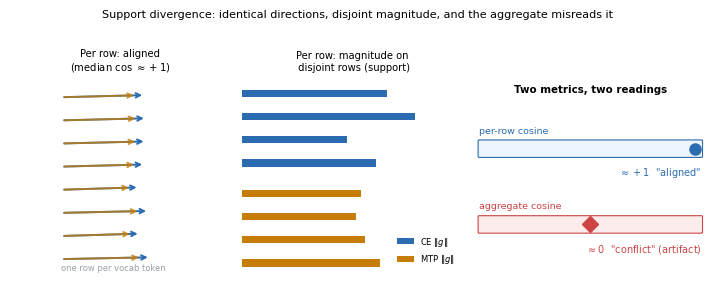

Write Python code to recreate this figure. (Note: this script raises an exception after producing the figure.)
#!/usr/bin/env python3
"""Regenerate Figure 1, the support-divergence schematic (paper Fig. 1).

This is a *conceptual* figure (hand-composed cartoon, not derived from the
committed result JSONs), so it lives in its own script rather than in
make_figures.py. Run:

    python figures/make_schematic.py --out figures

Produces fig0_schematic.{png,pdf}. The PDF is what paper/main.tex includes.
"""
import argparse
import numpy as np
import matplotlib as mpl
import matplotlib.pyplot as plt

CE_C = "#2b6cb0"   # CE gradient (blue)
MTP_C = "#C77d0a"  # MTP gradient (amber)
FOC = "#2b6cb0"
ALARM = "#C44"
MUTE = "#9aa0a6"


def make(out_dir: str) -> None:
    mpl.rcParams.update({
        "font.size": 8, "axes.linewidth": 0.8,
        "font.family": "DejaVu Sans", "savefig.dpi": 300,
    })
    fig, axes = plt.subplots(1, 3, figsize=(7.2, 2.7),
                             gridspec_kw={"width_ratios": [1, 1, 1.05]})

    # ---- Panel A: per-row directions (aligned) ----
    axA = axes[0]
    rows = 8
    for r in range(rows):
        y = rows - 1 - r
        ang = np.deg2rad(35 + np.random.RandomState(r).uniform(-6, 6))
        dx, dy = 0.7 * np.cos(ang), 0.16 * np.sin(ang)
        axA.annotate("", xy=(0.35 + dx, y + dy), xytext=(0.35, y),
                     arrowprops=dict(arrowstyle="->", color=CE_C, lw=1.4))
        axA.annotate("", xy=(0.35 + dx * 0.9, y + dy * 0.9), xytext=(0.35, y),
                     arrowprops=dict(arrowstyle="->", color=MTP_C, lw=1.4, alpha=0.8))
    axA.set_xlim(0, 1.5); axA.set_ylim(-0.6, rows - 0.2)
    axA.set_title("Per row: aligned\n(median cos $\\approx+1$)", fontsize=7.2)
    axA.axis("off")
    axA.text(0.35, -0.5, "one row per vocab token", fontsize=6, color=MUTE, ha="left")

    # ---- Panel B: per-row MAGNITUDE on disjoint rows ----
    axB = axes[1]
    rng = np.random.RandomState(1)
    ce_mag = np.zeros(rows); mtp_mag = np.zeros(rows)
    for r in [0, 1, 2, 3]: ce_mag[r] = rng.uniform(0.5, 0.95)
    for r in [4, 5, 6, 7]: mtp_mag[r] = rng.uniform(0.5, 0.95)
    yv = np.arange(rows)[::-1]
    axB.barh(yv + 0.16, ce_mag, height=0.32, color=CE_C, label="CE $\\|g\\|$")
    axB.barh(yv - 0.16, mtp_mag, height=0.32, color=MTP_C, label="MTP $\\|g\\|$")
    axB.set_xlim(0, 1.05); axB.set_ylim(-0.6, rows - 0.2)
    axB.set_title("Per row: magnitude on\n disjoint rows (support)", fontsize=7.2)
    axB.axis("off")
    axB.legend(loc="lower right", frameon=False, fontsize=6)

    # ---- Panel C: what each metric reports ----
    axC = axes[2]
    axC.axis("off"); axC.set_xlim(0, 1); axC.set_ylim(0, 1)
    axC.text(0.5, 0.93, "Two metrics, two readings", fontsize=7.4, ha="center", weight="bold")
    axC.text(0.02, 0.72, "per-row cosine", fontsize=6.8, color=FOC)
    axC.add_patch(mpl.patches.FancyBboxPatch((0.02, 0.6), 0.96, 0.08,
                  boxstyle="round,pad=0.005", fc="#eef4fb", ec=FOC, lw=0.8))
    axC.plot([0.02 + 0.96 * 0.97], [0.64], "o", color=FOC, ms=8)
    axC.text(0.98, 0.50, "$\\approx +1$  \"aligned\"", fontsize=7, color=FOC, ha="right")
    axC.text(0.02, 0.33, "aggregate cosine", fontsize=6.8, color=ALARM)
    axC.add_patch(mpl.patches.FancyBboxPatch((0.02, 0.21), 0.96, 0.08,
                  boxstyle="round,pad=0.005", fc="#fdecec", ec=ALARM, lw=0.8))
    axC.plot([0.02 + 0.96 * 0.5], [0.25], "D", color=ALARM, ms=8)
    axC.text(0.98, 0.11, "$\\approx 0$  \"conflict\" (artifact)", fontsize=7, color=ALARM, ha="right")

    fig.suptitle("Support divergence: identical directions, disjoint magnitude, "
                 "and the aggregate misreads it", fontsize=8.0, y=1.02)
    fig.tight_layout()
    fig.savefig(f"{out_dir}/fig0_schematic.png", bbox_inches="tight")
    fig.savefig(f"{out_dir}/fig0_schematic.pdf", bbox_inches="tight")
    print(f"wrote {out_dir}/fig0_schematic.png and .pdf")


if __name__ == "__main__":
    ap = argparse.ArgumentParser()
    ap.add_argument("--out", default="figures")
    make(ap.parse_args().out)
